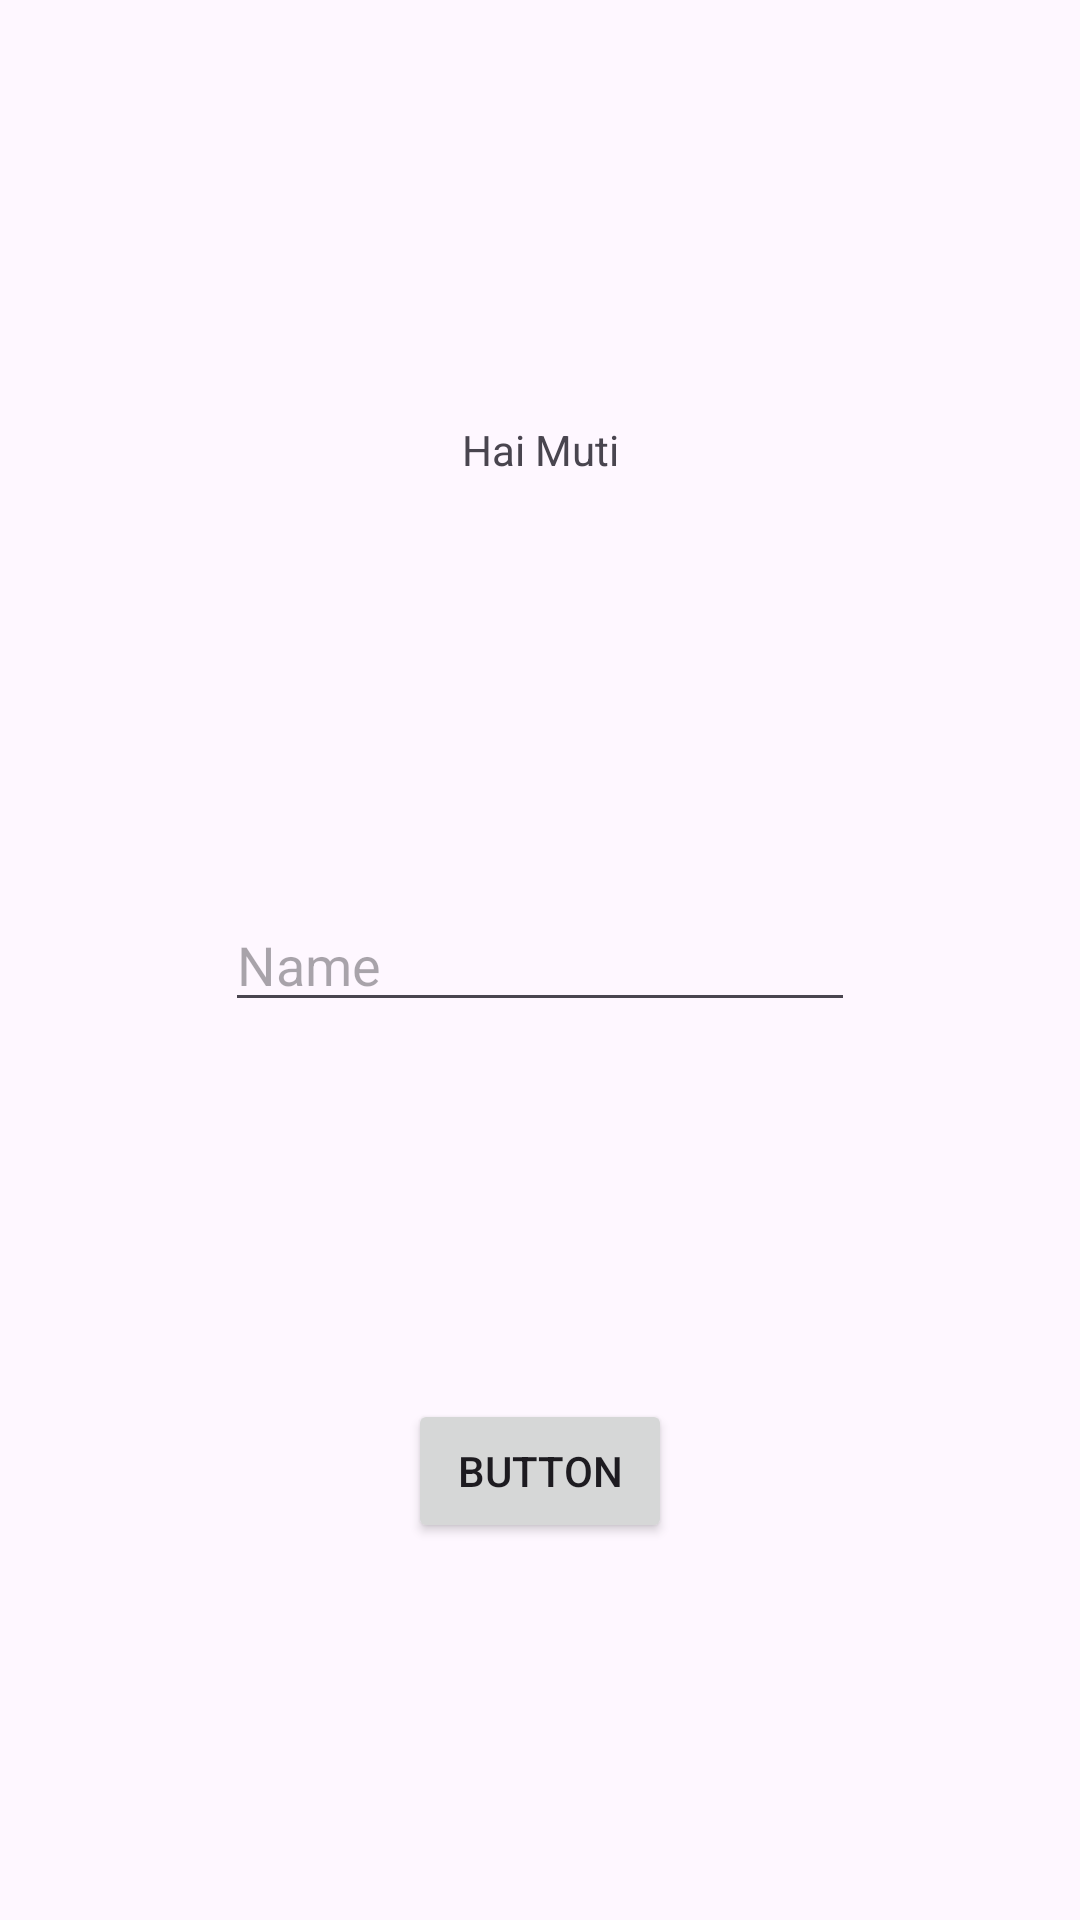

This screen was rendered from an Android layout file. Write that file and the resources it references.
<!-- AndroidManifest.xml: application theme Theme.Marsmuti -->
<!-- res/layout/activity_second.xml -->
<?xml version="1.0" encoding="utf-8"?>
<androidx.constraintlayout.widget.ConstraintLayout
    xmlns:android="http://schemas.android.com/apk/res/android"
    xmlns:app="http://schemas.android.com/apk/res-auto"
    xmlns:tools="http://schemas.android.com/tools"
    android:id="@+id/main"
    android:layout_width="match_parent"
    android:layout_height="match_parent"
    tools:context=".Home.pertemuan2.SecondActivity">

    <TextView
        android:id="@+id/textNama"
        android:layout_width="wrap_content"
        android:layout_height="wrap_content"
        android:text="Hai Muti"
        app:layout_constraintBottom_toTopOf="@id/inputNama"
        app:layout_constraintEnd_toEndOf="parent"
        app:layout_constraintStart_toStartOf="parent"
        app:layout_constraintTop_toTopOf="parent" />

    <EditText
        android:id="@+id/inputNama"
        android:layout_width="wrap_content"
        android:layout_height="wrap_content"
        android:ems="10"
        android:inputType="text"
        android:hint="Name"
        app:layout_constraintBottom_toBottomOf="parent"
        app:layout_constraintEnd_toEndOf="parent"
        app:layout_constraintStart_toStartOf="parent"
        app:layout_constraintTop_toTopOf="parent" />

    <Button
        android:id="@+id/btnSubmit"
        android:layout_width="wrap_content"
        android:layout_height="wrap_content"
        android:text="Button"
        app:layout_constraintBottom_toBottomOf="parent"
        app:layout_constraintEnd_toEndOf="parent"
        app:layout_constraintStart_toStartOf="parent"
        app:layout_constraintTop_toBottomOf="@id/inputNama" />

</androidx.constraintlayout.widget.ConstraintLayout>
<!-- resources referenced by this layout -->
<resources>
  <style name="Theme.Marsmuti" parent="Base.Theme.Marsmuti" />
  <style name="Base.Theme.Marsmuti" parent="Theme.Material3.DayNight.NoActionBar">
          
          
      </style>
</resources>
